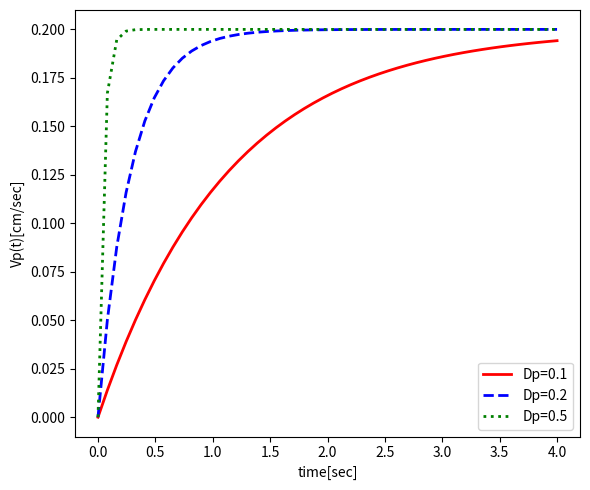

Reproduce this figure in Python. (Note: this script raises an exception after producing the figure.)
import numpy as np
from scipy.integrate import odeint
import matplotlib.pyplot as plt
import math
import os

folder_path = 'C:/Users/<user>/Documents/school/'

if os.path.exists(folder_path):
    print('found path')
else:
    print('cant find path')


# function that returns dy/dt part A ----------------------------------------
def model1(y, t, Dp):
    tau = float(Dp**2)/float(18*math.pi*2*10**(-4))
    dydt = -y*tau + 0.2*tau
    return dydt


# function that returns dy/dt part B ---------------------------------------
def model2(y, t, Dp, a):
    u = 0.4*math.exp(-t/a)
    tau = float(Dp**2)/float(18*math.pi*2*10**(-4))
    dydt = -y*tau + u*tau
    return dydt


# function that returns dy/dt part C ---------------------------------------
def model3(y, t):
    Dp0 = 0.02
    b = 2
    Dp = Dp0 * math.exp(-t / b)
    tau = float(Dp**2)/float(18*math.pi*2*10**(-4))
    dydt = -y*tau + 0.2*tau
    return dydt


# initial condition
y0 = 0

# time points
t = np.linspace(0, 4)

# solve ODE part a-----------------------------------------------
Dp = 0.1
y1 = odeint(model1,y0,t,args=(Dp,))
Dp = 0.2
y2 = odeint(model1,y0,t,args=(Dp,))
Dp = 0.5
y3 = odeint(model1,y0,t,args=(Dp,))


# plot results part A--------------------------------------------
plt.figure(figsize=(6,5))
plt.plot(t,y1,'r-',linewidth=2,label='Dp=0.1')
plt.plot(t,y2,'b--',linewidth=2,label='Dp=0.2')
plt.plot(t,y3,'g:',linewidth=2,label='Dp=0.5')
plt.xlabel('time[sec]')
plt.ylabel('Vp(t)[cm/sec]')
plt.legend()
plt.tight_layout()
#plt.show()
plt.savefig(folder_path + 'part_a.jpg', dpi=300)

# plot results part B first a ---------------------------------------------
a = 1
Dp = 0.1
y1 = odeint(model2,y0,t,args=(Dp,a))
Dp = 0.2
y2 = odeint(model2,y0,t,args=(Dp,a))
Dp = 0.5
y3 = odeint(model2,y0,t,args=(Dp,a))
yf = np.exp(-t/a)
plt.figure(figsize=(6,5))
plt.plot(t,yf,'y-',linewidth=2,label='fluid')
plt.plot(t,y1,'r-',linewidth=2,label='Dp=0.1')
plt.plot(t,y2,'b--',linewidth=2,label='Dp=0.2')
plt.plot(t,y3,'g:',linewidth=2,label='Dp=0.5')
plt.xlabel('time[sec]')
plt.ylabel('Vp(t)[cm/sec]')
plt.legend(title="a = 1")
plt.tight_layout()
#plt.show()
plt.savefig(folder_path + 'part_b.jpg', dpi=300)

# plot results part B second a ---------------------------------------------
a = 3
Dp = 0.1
y1 = odeint(model2,y0,t,args=(Dp,a))
Dp = 0.2
y2 = odeint(model2,y0,t,args=(Dp,a))
Dp = 0.5
y3 = odeint(model2,y0,t,args=(Dp,a))
yf = np.exp(-t/a)
plt.figure(figsize=(6,5))
plt.plot(t,yf,'y-',linewidth=2,label='fluid')
plt.plot(t,y1,'r-',linewidth=2,label='Dp=0.1')
plt.plot(t,y2,'b--',linewidth=2,label='Dp=0.2')
plt.plot(t,y3,'g:',linewidth=2,label='Dp=0.5')
plt.xlabel('time[sec]')
plt.ylabel('Vp(t)[cm/sec]')
plt.legend(title="a = 3")
plt.tight_layout()
#plt.show()
plt.savefig(folder_path + 'part_b_second.jpg', dpi=300)
# part C --------------------------------------------------------------

y = odeint(model3,y0,t)
plt.figure(figsize=(6,5))
plt.plot(t,y,'r-',linewidth=2)
plt.xlabel('time[sec]')
plt.ylabel('Vp(t)[cm/sec]')
plt.tight_layout()
#plt.show()
plt.savefig(folder_path + 'part_c.jpg', dpi=300)
